Run: headless pygame with SDL's dummy video driver; simulated clock (each Clock.tick advances the game by its frame time, no real sleeping); random seed 0; keys injected as events and as key.get_pressed() state; no mouse input.
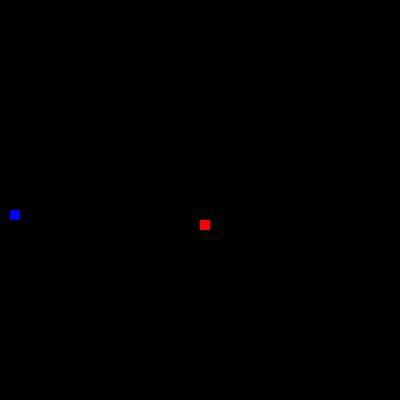
Frame 1 of 4 · flips 1–60 · no input
Frame 2 of 4 · flips 61–180 · tapped SPACE, RETURN · held RIGHT (→), D · screen unchanged from frame 1, image omitted
Frame 3 of 4 · flips 181–300 · held DOWN (↓), S · screen unchanged from frame 2, image omitted
Frame 4 of 4 · flips 301–420 · held LEFT (←), A, UP (↑), W · screen unchanged from frame 3, image omitted

The pygame program that drew these frames:

import pygame
import random

pygame.init()

#Если необходимо сделать на всю ширину монитора
#infoObject = pygame.display.Info()
#win=pygame.display.set_mode((infoObject.current_w, infoObject.current_h))
vh=400
vw=400

win = pygame.display.set_mode((vh,vw))

pygame.display.set_caption("Snake")
def coord_apple():
    global a,b,x,y
    a = random.randint(10,vh-10)
    b = random.randint(10,vw-10)
    a=a-a%10
    b=b-b%10

direction_x=10
direction_y=0    
x=10
y=10
w=10
h=10
speed=200
snake_coord = [[y,x]]
coord_apple()
run = True
score = 0
clock = pygame.time.Clock()
while run:
    pygame.time.delay(speed)
#Выход по крестику мышкой
    for event in pygame.event.get():
        if event.type == pygame.QUIT:
            run = False
        #Клавиша нажата "1 клик" движение
            
        elif event.type == pygame.KEYDOWN:
            if event.key == pygame.K_d:
                direction_y+=10
                direction_x=0
                if direction_y<10 or direction_y>10:
                    direction_y=10
                    print(direction_y)
            elif event.key == pygame.K_a:
                direction_y-=10
                direction_x=0
                if direction_y<-10 or direction_y>-10:
                    direction_y=-10
                    print(direction_y)
            elif event.key == pygame.K_s:
                direction_x+=10
                direction_y=0
                if direction_x<10 or direction_x>10:
                    direction_x=10
            elif event.key == pygame.K_w:
                direction_x-=10
                direction_y=0
                if direction_x<-10 or direction_x>-10:
                    direction_x=-10
            elif event.key == pygame.K_v:
                save()
            elif event.key == pygame.K_b:
                load()
            #Выход по ESC 
            elif event.key == pygame.K_ESCAPE:
                run = False
            # Зарисовываем хвост
            
    x+=direction_x
    y+=direction_y  
    win.fill((0,0,0))  
    #Переход за границы экранаё
    if x<0: x = vw-10
    if x>vw-10: x = 0
    if y<0: y = vh-10
    if y>vh-10: y = 0
    pygame.draw.rect(win, (255,0,0), (a,b, w ,h))
    
    #Кушает яблоко
    if  not (a == y and b == x):
        snake_coord.pop(0)
    else:
        coord_apple()
        pygame.draw.rect(win, (255,0,0), (a,b, w ,h))
        speed-=15
        score+=1
    #Врезалась в свой хвост
    if [y,x] in snake_coord:
        pygame.font.Font(None, 24)     
    snake_coord.append([y,x])
    pygame.draw.rect(win, (0,0,255), (y,x, w ,h)) 
     #Рост змеи
    for i in range (len(snake_coord)):
        pygame.draw.rect(win, (0,0,255), (snake_coord[i][0],snake_coord[i][1],w,h))
    pygame.display.update()
    clock.tick(10)

    def save():
        global list_save
        list_save={'snake_coord': snake_coord[:],\
        'a':a,'b':b, 'direction_x':direction_x,\
        'direction_y':direction_y,'y':y, 'x':x}
    def load():
        global snake_coord,a,b,direction_x,direction_y,y,x,list_save
        snake_coord =list_save['snake_coord']
        a=list_save['a']
        b=list_save['b']
        direction_x=list_save['direction_x']
        direction_y=list_save['direction_y']
        x=list_save['x']
        y=list_save['y']
pygame.quit()

   
    
